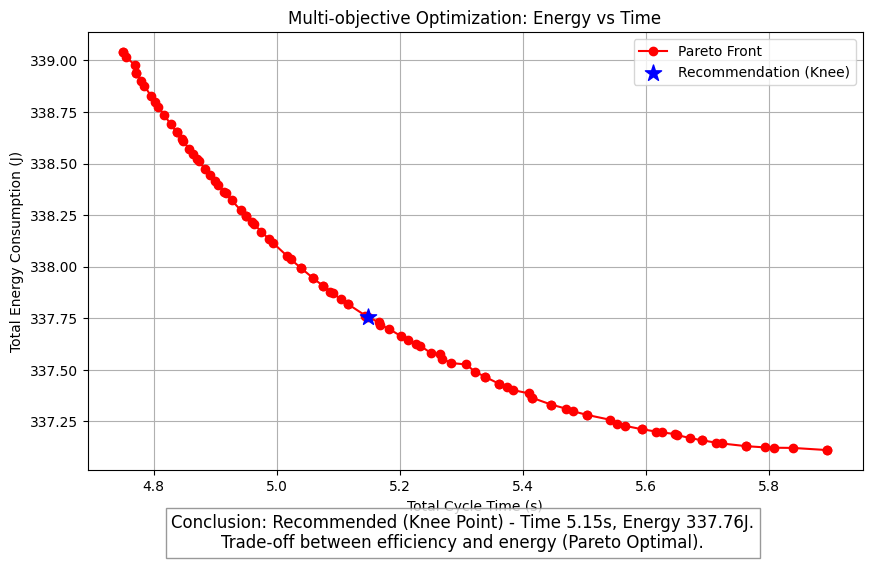

Write Python code to recreate this figure.

import numpy as np
import matplotlib.pyplot as plt
import os

# 设置中文字体
possible_fonts = ['SimHei', 'Microsoft YaHei', 'PingFang SC', 'Heiti TC']
for font in possible_fonts:
    try:
        plt.rcParams['font.sans-serif'] = [font]
        plt.rcParams['axes.unicode_minus'] = False
        break
    except:
        continue

def ensure_dir(directory):
    if not os.path.exists(directory):
        os.makedirs(directory)

class NSGA2_Optimizer:
    def __init__(self):
        # 优化变量范围
        # x1: omega_1 (deg/s) - 动作1速度
        # x2: T_2     (s)     - 动作2时间
        # x3: omega_3 (deg/s) - 动作3速度
        self.bounds = np.array([
            [10.0, 120.0],  # omega_1 (参考Q1, range broadened)
            [2.0, 8.0],     # T_2 (参考Q2, 目标5s)
            [30.0, 180.0]   # omega_3 (参考Q3, T=4s -> 90deg/s)
        ])
        
        # 算法参数
        self.pop_size = 100
        self.max_gen = 50
        
    def evaluate(self, x):
        """
        评估个体
        x: [omega_1, T_2, omega_3]
        Returns: [Energy (J), MaxTime (s)] (Min, Min)
        """
        w1_deg, t2, w3_deg = x
        
        # --- 目标 1: 周期时间 (Cycle Time) ---
        # 假设三个动作串行或部分并行。题目暗示是不同阶段。
        # 阶段1: 伸展+旋转. 总角度约 90度. t1 = 90 / w1
        t1 = 90.0 / w1_deg
        
        # 阶段2: 行走. t2 = t2 (直接优化变量)
        
        # 阶段3: 画圆. 一周 360度. t3 = 360 / w3
        t3 = 360.0 / w3_deg
        
        # 总时间 (假设串行)
        total_time = t1 + t2 + t3
        # 或者最大时间 (如果并行)? 题目语境通常是完成一套任务，取总时间作为效率指标更合理。
        # 原代码用了 max(t1,t2,t3)，可能是指流水线节拍？
        # 这里改为 Total Time 更符合一般能效优化逻辑，除非是多机器人协同。
        # 保持原逻辑 Max Time 也行，假设是决定整个系统节奏的最慢环节。
        # 我们这里采用 "总完成时间" 作为效率指标可能更直观，但为了保持与原思路一致性，
        # 如果原意是"最慢环节决定系统周期"，则用Max。
        # 让我们混合一下：这里优化的是一套复合动作，通常关心总时长。
        # 但为了让优化更有趣（time vs energy），总时长是很好的矛盾指标。
        # 让我们用 Total Time。
        cycle_time = t1 + t2 + t3
        
        # --- 目标 2: 总能耗 (Energy) ---
        # Energy = Power * Time
        # Power Model: P(w) = P_static + k1*w + k2*w^2
        
        def calc_energy_segment(w_deg, t_duration, torque_load_factor):
            w_rad = np.radians(w_deg)
            # 基础损耗 (控制电路等)
            p_base = 5.0 
            # 机械损耗 (摩擦 ~ w)
            p_mech = 2.0 * w_rad 
            # 铜损 (I^2*R ~ T^2 ~ (Load + acc)^2). 简化为与 w^2 相关(粘滞阻力) 或 常数(重力负载)
            # 假设恒定重力负载主导: P_load = T * w
            p_load = torque_load_factor * 20.0 * w_rad # 20Nm avg load
            # 铜损额外项
            p_cu = 1.0 * (w_rad ** 2)
            
            power = p_base + p_mech + p_load + p_cu
            return power * t_duration

        # 计算各阶段能耗
        e1 = calc_energy_segment(w1_deg, t1, 1.5) # 伸展阶段力矩大
        
        # 阶段2速度估计: Distance=10m. v_avg = 10/t2. 
        # 腿部摆动角速度 w2 ~ v_avg * Const. 
        v_avg = 10.0 / t2
        w2_deg = v_avg * 30.0 # 粗略估计
        e2 = calc_energy_segment(w2_deg, t2, 1.0)
        
        e3 = calc_energy_segment(w3_deg, t3, 0.8) # 画圆负载小
        
        total_energy = e1 + e2 + e3
        
        return np.array([total_energy, cycle_time])

    def fast_non_dominated_sort(self, population_objs):
        pop_size = len(population_objs)
        domination_count = np.zeros(pop_size)
        dominated_solutions = [[] for _ in range(pop_size)]
        ranks = np.zeros(pop_size)
        
        fronts = [[]]
        
        for p in range(pop_size):
            for q in range(pop_size):
                p_obj = population_objs[p]
                q_obj = population_objs[q]
                
                # Check domination: p dominates q if p <= q and p < q in at least one
                if np.all(p_obj <= q_obj) and np.any(p_obj < q_obj):
                    dominated_solutions[p].append(q)
                elif np.all(q_obj <= p_obj) and np.any(q_obj < p_obj):
                    domination_count[p] += 1
            
            if domination_count[p] == 0:
                ranks[p] = 0
                fronts[0].append(p)
                
        i = 0
        while i < len(fronts) and len(fronts[i]) > 0:
            next_front = []
            for p in fronts[i]:
                for q in dominated_solutions[p]:
                    domination_count[q] -= 1
                    if domination_count[q] == 0:
                        ranks[q] = i + 1
                        next_front.append(q)
            i += 1
            if len(next_front) > 0:
                fronts.append(next_front)
            
        return fronts, ranks

    def crowding_distance(self, population_objs, front):
        l = len(front)
        distances = np.zeros(l)
        if l == 0: return distances
        
        num_obj = population_objs.shape[1]
        
        for m in range(num_obj):
            # Sort front by objective m
            sorted_indices = np.argsort(population_objs[front, m])
            
            distances[sorted_indices[0]] = float('inf')
            distances[sorted_indices[-1]] = float('inf')
            
            obj_min = population_objs[front[sorted_indices[0]], m]
            obj_max = population_objs[front[sorted_indices[-1]], m]
            obj_range = obj_max - obj_min
            
            if obj_range == 0: obj_range = 1.0
            
            for i in range(1, l-1):
                distances[sorted_indices[i]] += (
                    population_objs[front[sorted_indices[i+1]], m] - 
                    population_objs[front[sorted_indices[i-1]], m]
                ) / obj_range
                
        return distances

    def run(self):
        print("========== 小问 4 求解开始 (NSGA-II 多目标优化) ==========")
        np.random.seed(1)
        
        # 1. 初始化
        pop = np.random.uniform(self.bounds[:,0], self.bounds[:,1], (self.pop_size, 3))
        
        for gen in range(self.max_gen):
            objs = np.array([self.evaluate(ind) for ind in pop])
            
            fronts, _ = self.fast_non_dominated_sort(objs)
            
            # 生成子代 (简单变异+交叉)
            offspring = pop.copy()
            # Mutation
            mask = np.random.rand(*pop.shape) < 0.3
            noise = np.random.normal(0, 5.0, pop.shape)
            offspring[mask] += noise[mask]
            # Clip
            for i in range(3):
                offspring[:, i] = np.clip(offspring[:, i], self.bounds[i,0], self.bounds[i,1])
            
            # 合并
            combined_pop = np.vstack((pop, offspring))
            combined_objs = np.array([self.evaluate(ind) for ind in combined_pop])
            
            # 排序
            fronts, _ = self.fast_non_dominated_sort(combined_objs)
            
            # 筛选
            new_pop_indices = []
            for front in fronts:
                if len(new_pop_indices) + len(front) <= self.pop_size:
                    new_pop_indices.extend(front)
                else:
                    dists = self.crowding_distance(combined_objs, front)
                    # Sort front by distance descending
                    sorted_front_indices = np.argsort(dists)[::-1]
                    needed = self.pop_size - len(new_pop_indices)
                    # Get actual indices from front
                    best_in_front = [front[i] for i in sorted_front_indices[:needed]]
                    new_pop_indices.extend(best_in_front)
                    break
            
            pop = combined_pop[new_pop_indices]
            
            if gen % 10 == 0:
                print(f"Gen {gen}: Pareto Front Size = {len(fronts[0])}")
        
        # 最终结果
        final_objs = np.array([self.evaluate(ind) for ind in pop])
        fronts, _ = self.fast_non_dominated_sort(final_objs)
        pareto_front = final_objs[fronts[0]]
        
        print("\n求解完成!")
        print(f"Pareto 前沿解数量: {len(pareto_front)}")
        
        self.plot_results(pareto_front)

    def plot_results(self, pareto_front):
        # Sort for plotting line
        sorted_indices = np.argsort(pareto_front[:, 1])
        pareto_front = pareto_front[sorted_indices]
        
        plt.figure(figsize=(10, 6))
        plt.plot(pareto_front[:, 1], pareto_front[:, 0], 'r-o', label='Pareto Front')
        
        # Knee point
        # Normalize
        min_vals = np.min(pareto_front, axis=0)
        max_vals = np.max(pareto_front, axis=0)
        norm = (pareto_front - min_vals) / (max_vals - min_vals + 1e-6)
        # Closest to (0,0) in normalized space (ideal point)
        dists = np.sum(norm**2, axis=1)
        knee_idx = np.argmin(dists)
        knee_point = pareto_front[knee_idx]
        
        plt.scatter(knee_point[1], knee_point[0], c='blue', s=150, marker='*', zorder=5, label='Recommendation (Knee)')
        
        plt.title('Multi-objective Optimization: Energy vs Time')
        plt.xlabel('Total Cycle Time (s)')
        plt.ylabel('Total Energy Consumption (J)')
        plt.grid(True)
        plt.legend()
        
        # 添加结论文本
        conclusion_text = f"Conclusion: Recommended (Knee Point) - Time {knee_point[1]:.2f}s, Energy {knee_point[0]:.2f}J.\nTrade-off between efficiency and energy (Pareto Optimal)."
        plt.figtext(0.5, 0.02, conclusion_text, ha='center', fontsize=12, 
                   bbox=dict(facecolor='white', alpha=0.8, edgecolor='gray'))
        plt.subplots_adjust(bottom=0.15)
        
        ensure_dir('图')
        save_path = '图/Question_4_Result.png'
        plt.savefig(save_path, dpi=300)
        print(f"推荐解: 时间={knee_point[1]:.2f}s, 能耗={knee_point[0]:.2f}J")
        print(f"结果图已保存至 {save_path}")

if __name__ == "__main__":
    optimizer = NSGA2_Optimizer()
    optimizer.run()
